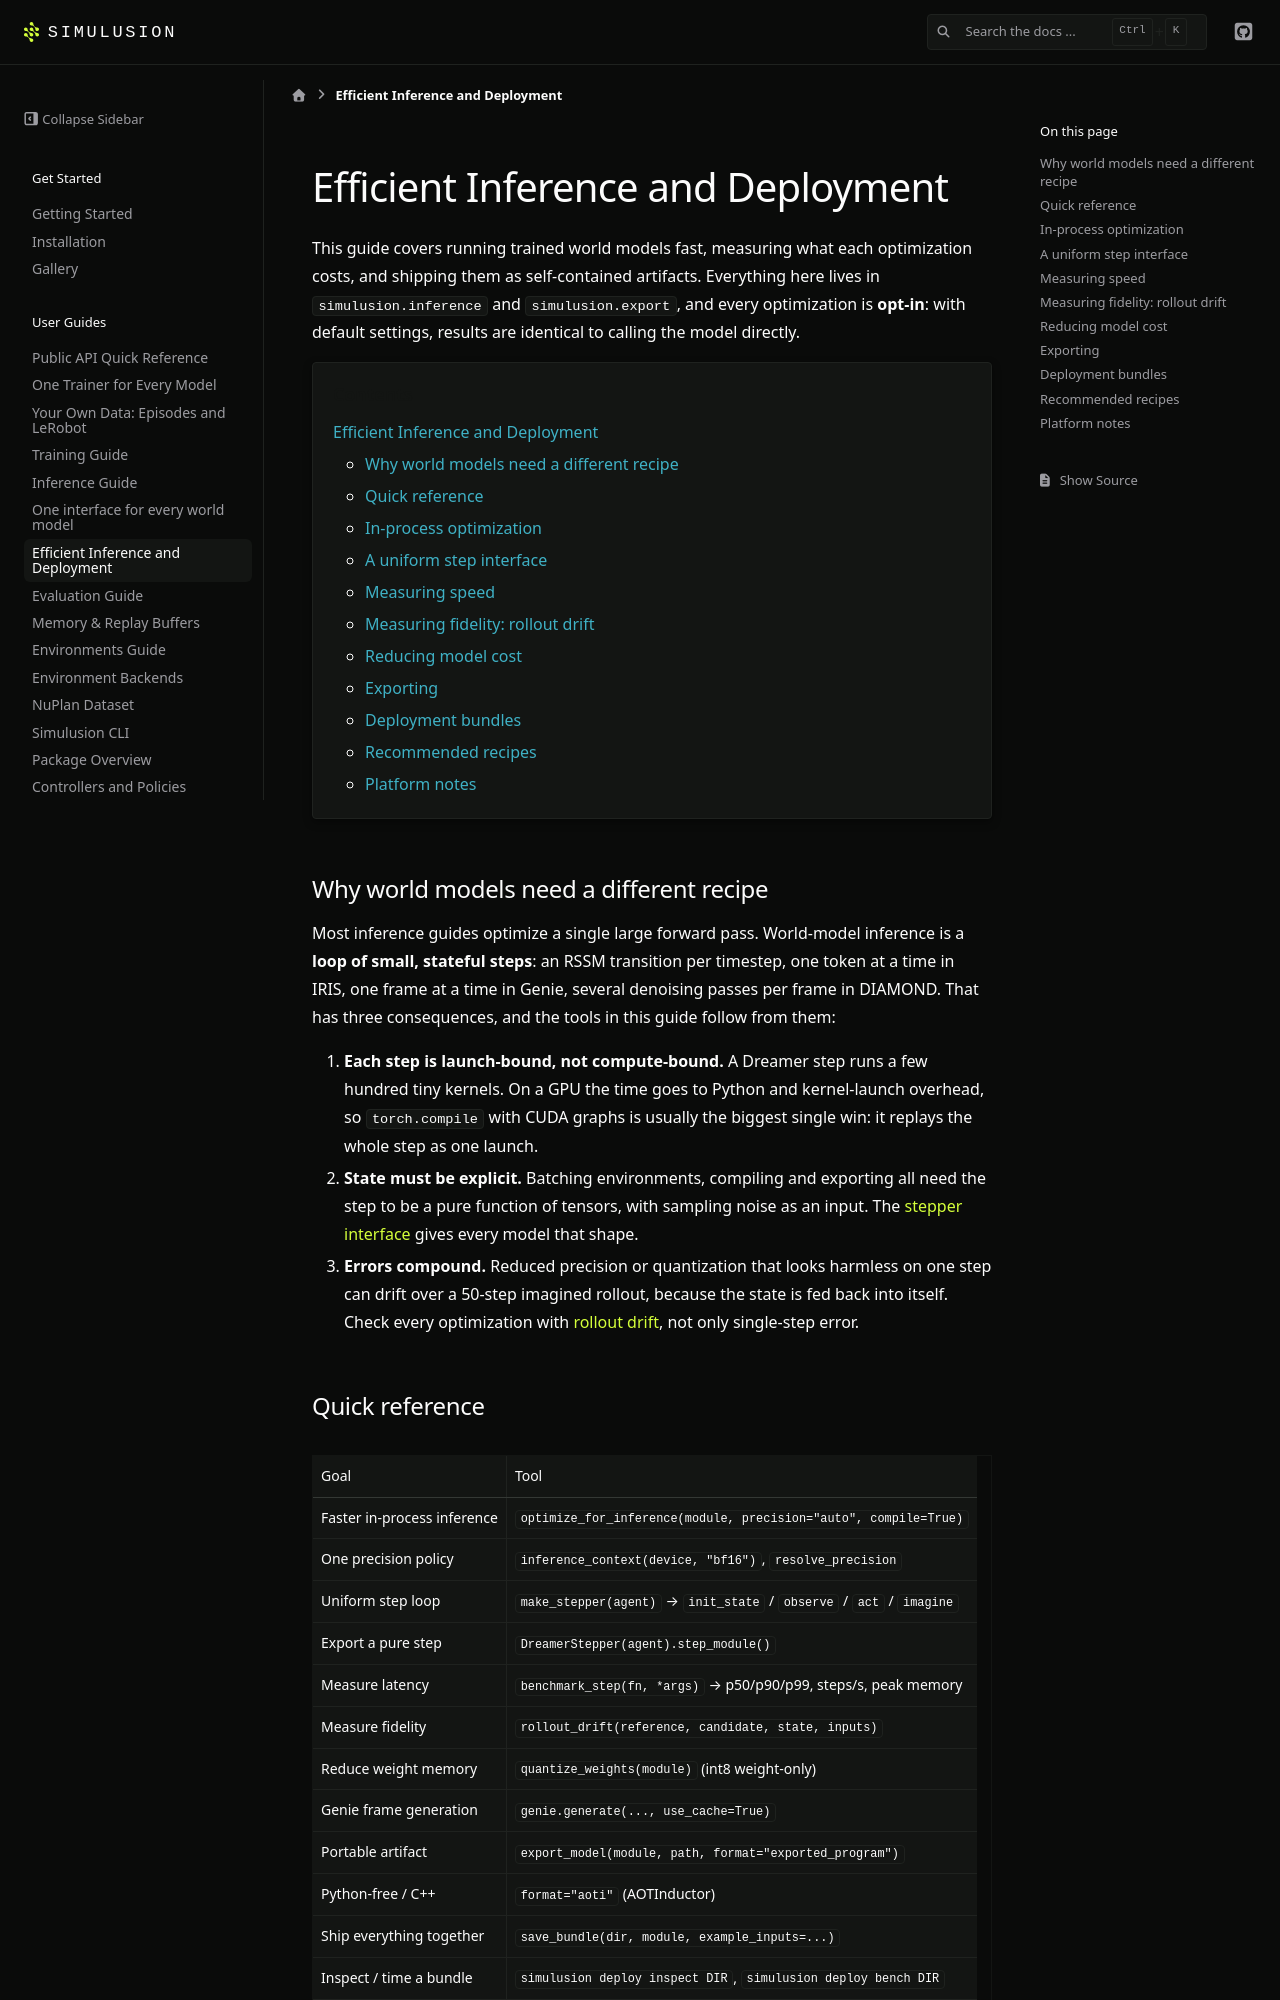

repository: ParamThakkar123/simulusion · page: pr-preview/pr-228/deployment_guide.html · generator: sphinx

# Efficient Inference and Deployment

This guide covers running trained world models fast, measuring what each
optimization costs, and shipping them as self-contained artifacts. Everything
here lives in `simulusion.inference` and `simulusion.export`, and every optimization
is **opt-in**: with default settings, results are identical to calling the
model directly.

```{contents} Contents
:depth: 2
```

## Why world models need a different recipe

Most inference guides optimize a single large forward pass. World-model
inference is a **loop of small, stateful steps**: an RSSM transition per
timestep, one token at a time in IRIS, one frame at a time in Genie, several
denoising passes per frame in DIAMOND. That has three consequences, and the
tools in this guide follow from them:

1. **Each step is launch-bound, not compute-bound.** A Dreamer step runs a few
   hundred tiny kernels. On a GPU the time goes to Python and kernel-launch
   overhead, so `torch.compile` with CUDA graphs is usually the biggest single
   win: it replays the whole step as one launch.
2. **State must be explicit.** Batching environments, compiling and exporting
   all need the step to be a pure function of tensors, with sampling noise as
   an input. The {ref}`stepper interface <steppers>` gives every model that
   shape.
3. **Errors compound.** Reduced precision or quantization that looks harmless
   on one step can drift over a 50-step imagined rollout, because the state is
   fed back into itself. Check every optimization with
   {ref}`rollout drift <drift>`, not only single-step error.

## Quick reference

| Goal | Tool |
|---|---|
| Faster in-process inference | `optimize_for_inference(module, precision="auto", compile=True)` |
| One precision policy | `inference_context(device, "bf16")`, `resolve_precision` |
| Uniform step loop | `make_stepper(agent)` → `init_state` / `observe` / `act` / `imagine` |
| Export a pure step | `DreamerStepper(agent).step_module()` |
| Measure latency | `benchmark_step(fn, *args)` → p50/p90/p99, steps/s, peak memory |
| Measure fidelity | `rollout_drift(reference, candidate, state, inputs)` |
| Reduce weight memory | `quantize_weights(module)` (int8 weight-only) |
| Genie frame generation | `genie.generate(..., use_cache=True)` |
| Portable artifact | `export_model(module, path, format="exported_program")` |
| Python-free / C++ | `format="aoti"` (AOTInductor) |
| Ship everything together | `save_bundle(dir, module, example_inputs=...)` |
| Inspect / time a bundle | `simulusion deploy inspect DIR`, `simulusion deploy bench DIR` |
